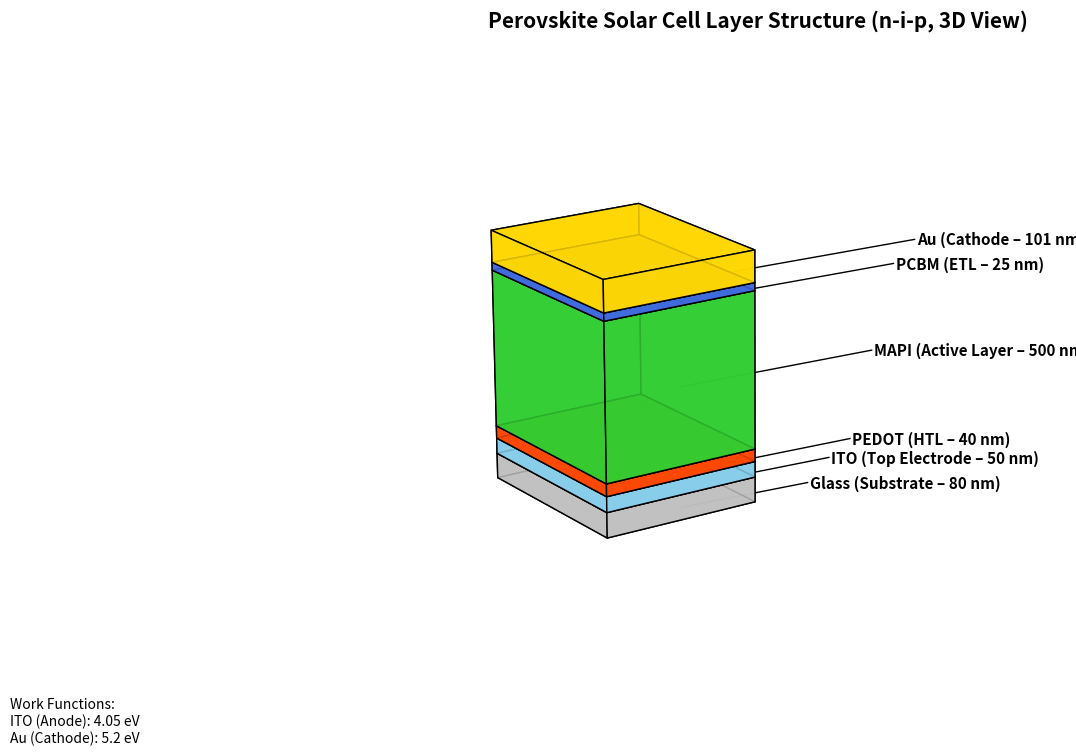

The script that saved this image:
import matplotlib.pyplot as plt
from mpl_toolkits.mplot3d.art3d import Poly3DCollection


def create_3d_layer_visualization():
    # Real thicknesses (nm)
    real_thicknesses = {
        'Glass': 80,           # Visual only, not physical
        'ITO': 50,    # L_TCO = 50E-9 m
        'PEDOT': 40,    # L = 40E-9 m
        'MAPI': 500, # L = 500E-9 m
        'PCBM': 25,     # L = 25E-9 m
        'Au': 101   # L_BE = 101E-9 m
    }
    # Descriptions for each layer
    descriptions = {
        'Glass': 'Substrate',
        'ITO': 'Top Electrode',
        'PEDOT': 'HTL',
        'MAPI': 'Active Layer',
        'PCBM': 'ETL',
        'Au': 'Cathode'
    }
    # Colors for each layer
    colors = {
        'Glass': '#C0C0C0',  # Silver
        'ITO': '#87CEEB',  # Sky Blue
        'PEDOT': '#FF4500',  # Orange Red
        'MAPI': '#32CD32',  # Lime Green
        'PCBM': '#4169E1',  # Royal Blue
        'Au': '#FFD700'  # Gold
    }
    # Panel size (larger for clarity)
    panel_x = 18
    panel_y = 8
    fig = plt.figure(figsize=(16, 8))
    ax = fig.add_subplot(111, projection='3d')
    z_pos = 0
    label_positions = []
    for layer in real_thicknesses:
        dz = real_thicknesses[layer]
        # Define the 8 corners of the box
        x = [0, panel_x, panel_x, 0, 0, panel_x, panel_x, 0]
        y = [0, 0, panel_y, panel_y, 0, 0, panel_y, panel_y]
        z = [z_pos, z_pos, z_pos, z_pos, z_pos+dz, z_pos+dz, z_pos+dz, z_pos+dz]
        # Vertices for each face
        verts = [
            [ [x[0],y[0],z[0]], [x[1],y[1],z[1]], [x[2],y[2],z[2]], [x[3],y[3],z[3]] ], # bottom
            [ [x[4],y[4],z[4]], [x[5],y[5],z[5]], [x[6],y[6],z[6]], [x[7],y[7],z[7]] ], # top
            [ [x[0],y[0],z[0]], [x[1],y[1],z[1]], [x[5],y[5],z[5]], [x[4],y[4],z[4]] ], # front
            [ [x[2],y[2],z[2]], [x[3],y[3],z[3]], [x[7],y[7],z[7]], [x[6],y[6],z[6]] ], # back
            [ [x[1],y[1],z[1]], [x[2],y[2],z[2]], [x[6],y[6],z[6]], [x[5],y[5],z[5]] ], # right
            [ [x[4],y[4],z[4]], [x[7],y[7],z[7]], [x[3],y[3],z[3]], [x[0],y[0],z[0]] ]  # left
        ]
        box = Poly3DCollection(verts, facecolors=colors[layer], edgecolors='k', linewidths=1, alpha=0.85)
        ax.add_collection3d(box)
        # Store label position (center of layer)
        label_positions.append((panel_x, panel_y/2, z_pos+dz/2, layer, dz, descriptions[layer]))
        z_pos += dz
    # Draw labels and lines outside the box, staggered vertically
    label_y_base = panel_y + 2.5
    label_y_step = 1.2
    for i, (lx, ly, lz, layer, dz, desc) in enumerate(label_positions):
        label_y = label_y_base + i * label_y_step
        # Draw a short line from the right face to the label
        ax.plot([panel_x, panel_x+1.2], [ly, label_y], [lz, lz], color='black', lw=1)
        # Combine name, description, and thickness in one label
        label_text = f"{layer} ({desc} – {dz} nm)"
        ax.text(panel_x+1.5, label_y, lz, label_text, fontsize=11, va='center', ha='left', fontweight='bold', color='black')
    # Set limits and view
    ax.set_xlim(0, panel_x+16)
    ax.set_ylim(0, panel_y+10)
    ax.set_zlim(0, z_pos+100)
    ax.view_init(elev=18, azim=-35)
    ax.set_axis_off()
    plt.subplots_adjust(right=0.85)
    # Add title
    plt.title('Perovskite Solar Cell Layer Structure (n-i-p, 3D View)', pad=20, fontsize=15, fontweight='bold')
    # Add work function information
    work_function_text = (
        "Work Functions:\n"
        "ITO (Anode): 4.05 eV\n"
        "Au (Cathode): 5.2 eV"
    )
    plt.figtext(0.02, 0.02, work_function_text, fontsize=10)
    # Save and show
    plt.savefig('perovskite_layers_3d.png', dpi=300)
    plt.show()

if __name__ == "__main__":
    create_3d_layer_visualization()
    print("3D layer visualization has been saved as 'perovskite_layers_3d.png'") 